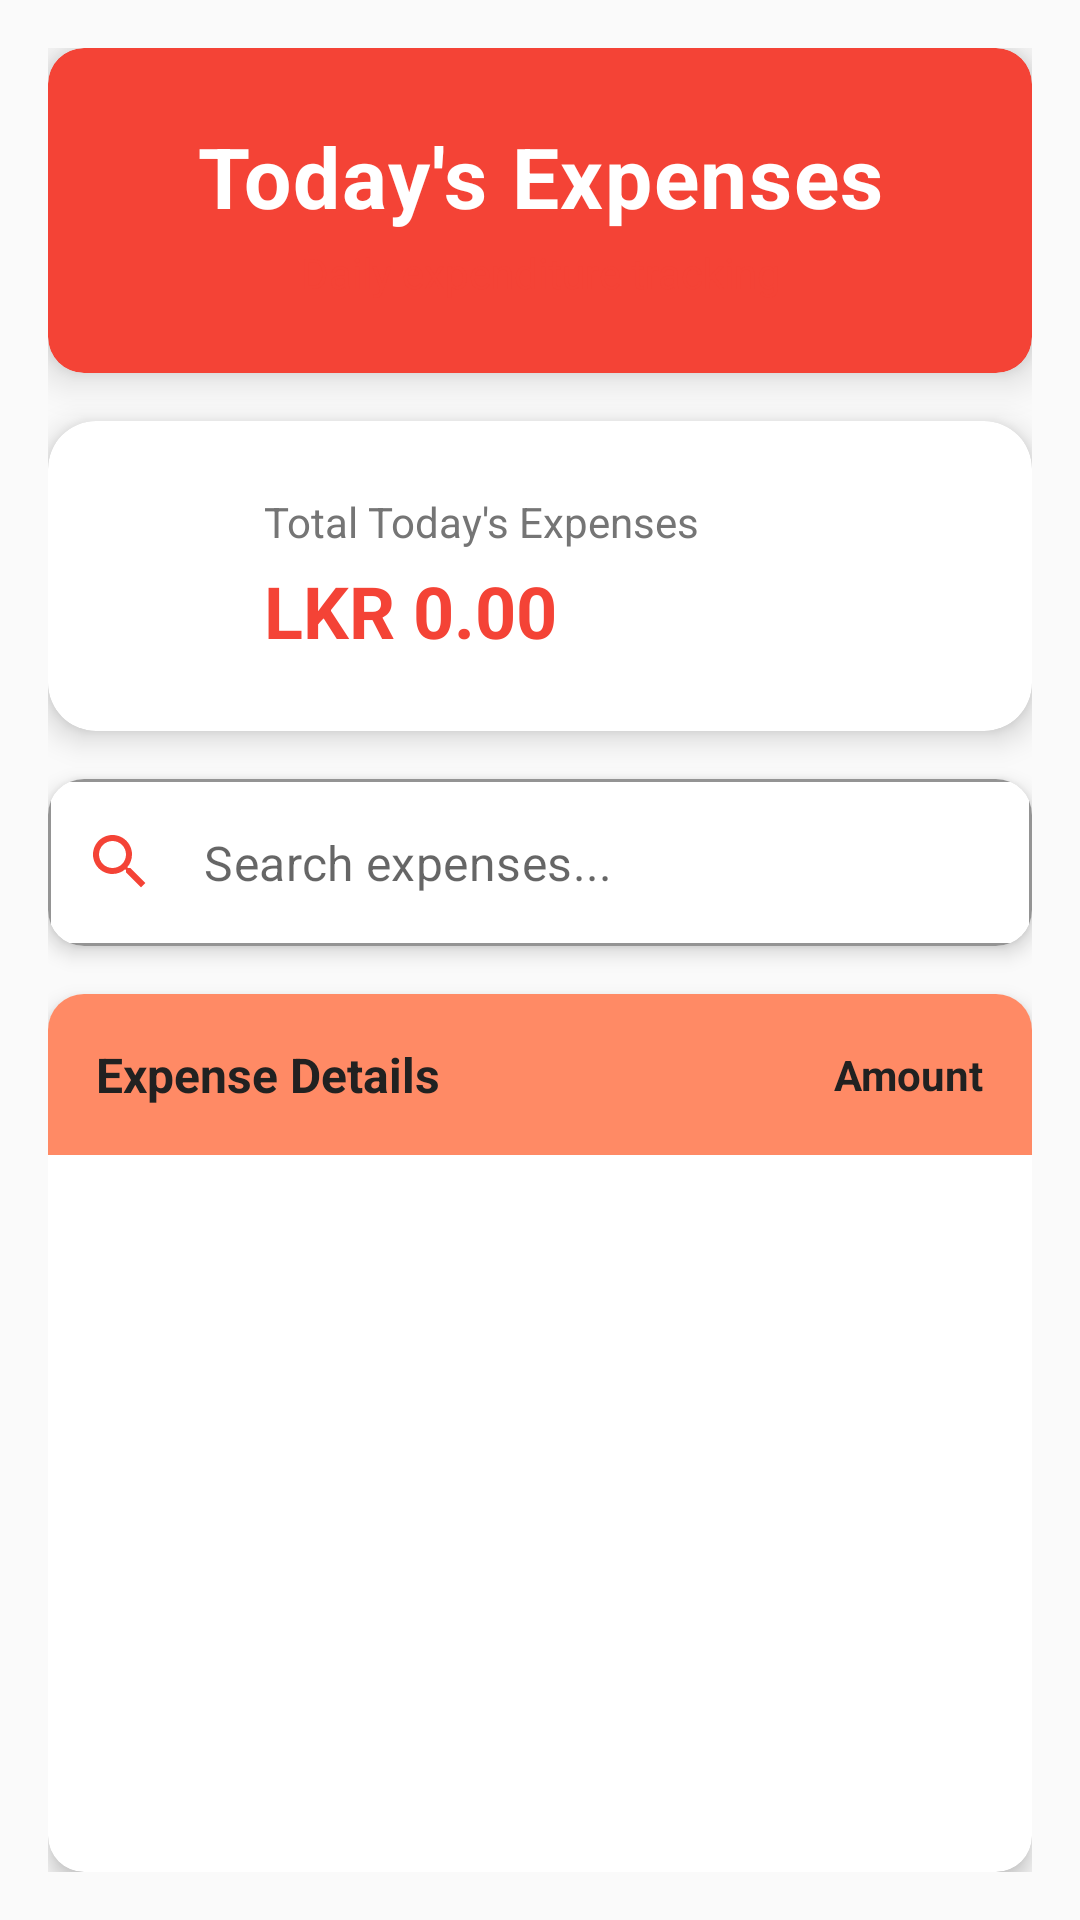

Reconstruct the res/layout file that produces this screen, plus the resources it refers to.
<!-- AndroidManifest.xml: application theme AppTheme.NoActionBar -->
<!-- res/layout/activity_today_expenses.xml -->
<?xml version="1.0" encoding="utf-8"?>
<LinearLayout xmlns:android="http://schemas.android.com/apk/res/android"
    xmlns:app="http://schemas.android.com/apk/res-auto"
    android:layout_width="match_parent"
    android:layout_height="match_parent"
    android:orientation="vertical"
    android:background="@color/colorBackground"
    android:padding="16dp">

    
    <androidx.cardview.widget.CardView
        android:layout_width="match_parent"
        android:layout_height="wrap_content"
        app:cardBackgroundColor="@color/colorError"
        app:cardCornerRadius="12dp"
        app:cardElevation="8dp"
        android:layout_marginBottom="16dp">

        <LinearLayout
            android:layout_width="match_parent"
            android:layout_height="wrap_content"
            android:orientation="vertical"
            android:padding="24dp"
            android:gravity="center">

            <TextView
                android:layout_width="match_parent"
                android:layout_height="wrap_content"
                android:text="Today's Expenses"
                android:textSize="28sp"
                android:textStyle="bold"
                android:gravity="center"
                android:textColor="@android:color/white"
                android:letterSpacing="0.02" />

            <TextView
                android:layout_width="match_parent"
                android:layout_height="wrap_content"
                android:text="Daily expenditure tracking"
                android:textSize="14sp"
                android:gravity="center"
                android:textColor="@color/colorError"
                android:layout_marginTop="4dp" />

        </LinearLayout>

    </androidx.cardview.widget.CardView>

    
    <androidx.cardview.widget.CardView
        android:layout_width="match_parent"
        android:layout_height="wrap_content"
        android:layout_marginBottom="16dp"
        app:cardCornerRadius="16dp"
        app:cardElevation="6dp"
        app:cardBackgroundColor="@color/colorSurface">

        <LinearLayout
            android:layout_width="match_parent"
            android:layout_height="wrap_content"
            android:orientation="horizontal"
            android:padding="24dp"
            android:gravity="center_vertical">

            <ImageView
                android:layout_width="32dp"
                android:layout_height="32dp"
                android:src="@drawable/ic_money"
                app:tint="@color/colorError"
                android:layout_marginEnd="16dp" />

            <LinearLayout
                android:layout_width="0dp"
                android:layout_height="wrap_content"
                android:layout_weight="1"
                android:orientation="vertical">

                <TextView
                    android:layout_width="match_parent"
                    android:layout_height="wrap_content"
                    android:text="Total Today's Expenses"
                    android:textSize="14sp"
                    android:textColor="@color/colorTextSecondary" />

                <TextView
                    android:id="@+id/tvTotalTodayExpenses"
                    android:layout_width="match_parent"
                    android:layout_height="wrap_content"
                    android:text="LKR 0.00"
                    android:textSize="24sp"
                    android:textStyle="bold"
                    android:textColor="@color/colorError"
                    android:layout_marginTop="4dp" />

            </LinearLayout>

        </LinearLayout>
    </androidx.cardview.widget.CardView>

    
    <androidx.cardview.widget.CardView
        android:layout_width="match_parent"
        android:layout_height="wrap_content"
        android:layout_marginBottom="16dp"
        app:cardCornerRadius="12dp"
        app:cardElevation="4dp"
        app:cardBackgroundColor="@color/colorSurface">

        <com.google.android.material.textfield.TextInputLayout
            style="@style/Widget.App.TextInputLayout"
            android:layout_width="match_parent"
            android:layout_height="wrap_content"
            app:startIconDrawable="@drawable/ic_search"
            app:startIconTint="@color/colorError"
            app:endIconMode="clear_text"
            app:endIconTint="@color/colorTextSecondary"
            app:hintEnabled="false"
            android:hint="Search expenses...">

            <com.google.android.material.textfield.TextInputEditText
                android:id="@+id/etSearch"
                android:layout_width="match_parent"
                android:layout_height="wrap_content"
                android:hint="Search expenses..."
                android:inputType="text" />

        </com.google.android.material.textfield.TextInputLayout>

    </androidx.cardview.widget.CardView>

    
    <androidx.cardview.widget.CardView
        android:id="@+id/tvNoExpenses"
        android:layout_width="match_parent"
        android:layout_height="wrap_content"
        android:layout_marginBottom="16dp"
        app:cardCornerRadius="12dp"
        app:cardElevation="4dp"
        app:cardBackgroundColor="@color/colorSurface"
        android:visibility="gone">

        <LinearLayout
            android:layout_width="match_parent"
            android:layout_height="wrap_content"
            android:orientation="vertical"
            android:padding="32dp"
            android:gravity="center">

            <ImageView
                android:layout_width="64dp"
                android:layout_height="64dp"
                android:src="@drawable/ic_no_expenses"
                app:tint="@color/colorTextHint"
                android:layout_marginBottom="16dp" />

            <TextView
                android:layout_width="match_parent"
                android:layout_height="wrap_content"
                android:text="No Expenses Today"
                android:textSize="18sp"
                android:textStyle="bold"
                android:textColor="@color/colorTextSecondary"
                android:gravity="center" />

            <TextView
                android:layout_width="match_parent"
                android:layout_height="wrap_content"
                android:text="All expenses are tracked and recorded"
                android:textSize="14sp"
                android:textColor="@color/colorTextHint"
                android:gravity="center"
                android:layout_marginTop="8dp" />

        </LinearLayout>

    </androidx.cardview.widget.CardView>

    
    <androidx.cardview.widget.CardView
        android:layout_width="match_parent"
        android:layout_height="0dp"
        android:layout_weight="1"
        app:cardCornerRadius="12dp"
        app:cardElevation="4dp"
        app:cardBackgroundColor="@color/colorSurface">

        <LinearLayout
            android:layout_width="match_parent"
            android:layout_height="match_parent"
            android:orientation="vertical">

            
            <LinearLayout
                android:layout_width="match_parent"
                android:layout_height="wrap_content"
                android:orientation="horizontal"
                android:padding="16dp"
                android:gravity="center_vertical"
                android:background="@color/colorPrimaryLight"
                android:backgroundTint="@color/colorPrimaryLight">

                <TextView
                    android:layout_width="0dp"
                    android:layout_height="wrap_content"
                    android:layout_weight="1"
                    android:text="Expense Details"
                    android:textSize="16sp"
                    android:textStyle="bold"
                    android:textColor="@color/colorTextPrimary" />

                <TextView
                    android:layout_width="wrap_content"
                    android:layout_height="wrap_content"
                    android:text="Amount"
                    android:textSize="14sp"
                    android:textStyle="bold"
                    android:textColor="@color/colorTextPrimary" />

            </LinearLayout>

            
            <ScrollView
                android:layout_width="match_parent"
                android:layout_height="0dp"
                android:layout_weight="1"
                android:padding="8dp">

                <LinearLayout
                    android:id="@+id/expensesContainer"
                    android:layout_width="match_parent"
                    android:layout_height="wrap_content"
                    android:orientation="vertical" />

            </ScrollView>

        </LinearLayout>

    </androidx.cardview.widget.CardView>

</LinearLayout>
<!-- resources referenced by this layout -->
<resources>
  <color name="colorBackground">#FAFAFA</color>
  <color name="colorError">#F44336</color>
  <color name="colorPrimaryLight">#FF8A65</color>
  <color name="colorSurface">#FFFFFF</color>
  <color name="colorTextHint">#BDBDBD</color>
  <color name="colorTextPrimary">#212121</color>
  <color name="colorTextSecondary">#757575</color>
  <!-- drawable ic_no_expenses (drawable) -->
  <?xml version="1.0" encoding="utf-8"?>
  <vector xmlns:android="http://schemas.android.com/apk/res/android"
      android:width="24dp"
      android:height="24dp"
      android:viewportWidth="24"
      android:viewportHeight="24">
      <path
          android:fillColor="@color/colorTextHint"
          android:pathData="M11.8,10.9c-2.27,-0.59 -3,-1.2 -3,-2.15 0,-1.09 1.01,-1.85 2.7,-1.85 1.78,0 2.44,0.85 2.5,2.1h2.21c-0.07,-1.72 -1.12,-3.3 -3.21,-3.81V3h-3v2.16c-1.94,0.42 -3.5,1.68 -3.5,3.61 0,2.31 1.91,3.46 4.7,4.13 2.5,0.6 3,1.48 3,2.41 0,0.69 -0.49,1.79 -2.7,1.79 -2.06,0 -2.87,-0.92 -2.98,-2.1h-2.2c0.12,2.19 1.76,3.42 3.68,3.83V21h3v-2.15c1.95,-0.37 3.5,-1.5 3.5,-3.55 0,-2.84 -2.43,-3.81 -4.7,-4.4z" />
      <path
          android:fillColor="@color/colorTextHint"
          android:pathData="M9,17H7v-7h2v7zM13,12h-2v7h2v-7zM17,7h-2v12h2V7z" />
  </vector>
  <!-- drawable ic_search (drawable) -->
  <vector xmlns:android="http://schemas.android.com/apk/res/android"
      android:width="24dp"
      android:height="24dp"
      android:viewportWidth="24"
      android:viewportHeight="24"
      android:tint="?attr/colorPrimary">
      <path
          android:fillColor="@android:color/white"
          android:pathData="M15.5,14h-0.79l-0.28,-0.27C15.41,12.59 16,11.11 16,9.5 16,5.91 13.09,3 9.5,3S3,5.91 3,9.5 5.91,16 9.5,16c1.61,0 3.09,-0.59 4.23,-1.57l0.27,0.28v0.79l5,4.99L20.49,19l-4.99,-5zM9.5,14C7.01,14 5,11.99 5,9.5S7.01,5 9.5,5 14,7.01 14,9.5 11.99,14 9.5,14z"/>
  </vector>
  <style name="Widget.App.TextInputLayout" parent="Widget.MaterialComponents.TextInputLayout.OutlinedBox">
          <item name="boxStrokeColor">@color/colorPrimary</item>
          <item name="hintTextColor">@color/colorPrimary</item>
          <item name="boxBackgroundColor">@color/white</item>
      </style>
  <style name="AppTheme.NoActionBar" parent="Theme.MaterialComponents.Light.NoActionBar">
          <item name="windowActionBar">false</item>
          <item name="windowNoTitle">true</item>
      </style>
  <color name="colorPrimary">#FF5722</color>
  <color name="white">#FFFFFF</color>
</resources>
